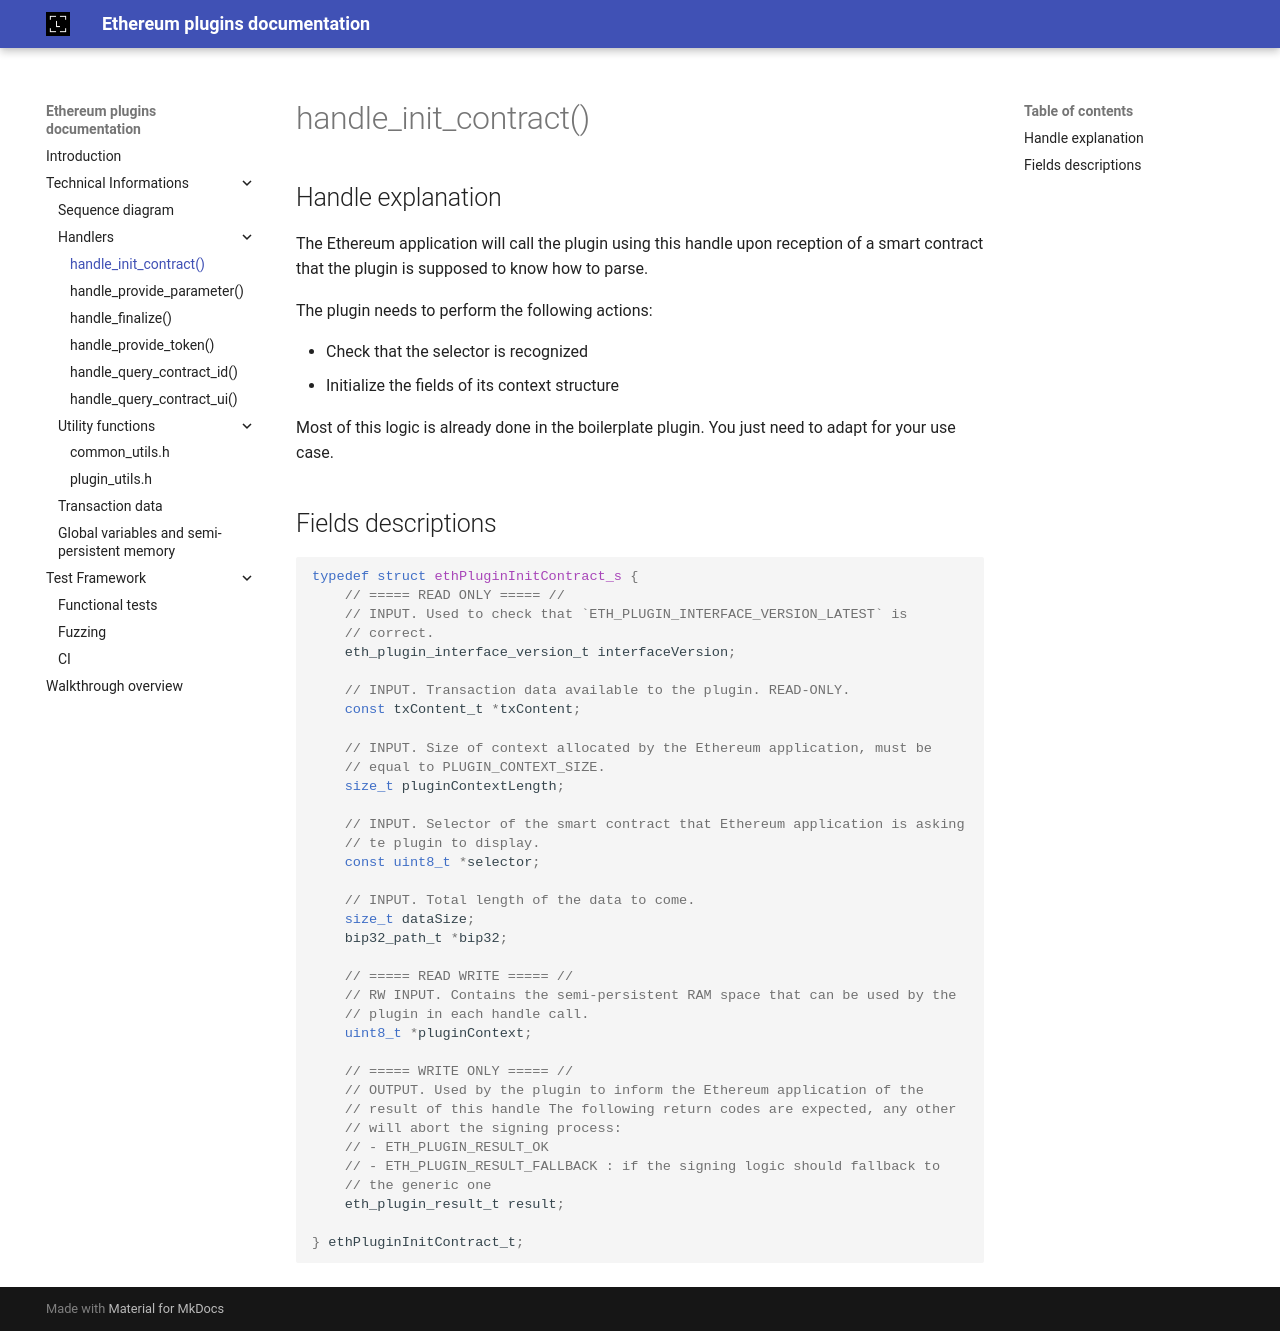

repository: LedgerHQ/ethereum-plugin-sdk · page: technical_informations/handlers/handle_init_contract/index.html · generator: mkdocs

# handle_init_contract()

## Handle explanation

--8<-- "src/eth_plugin_interface.h:handle_init_contract_explanation"

## Fields descriptions

```c
--8<-- "src/eth_plugin_interface.h:handle_init_contract_parameters"
```
